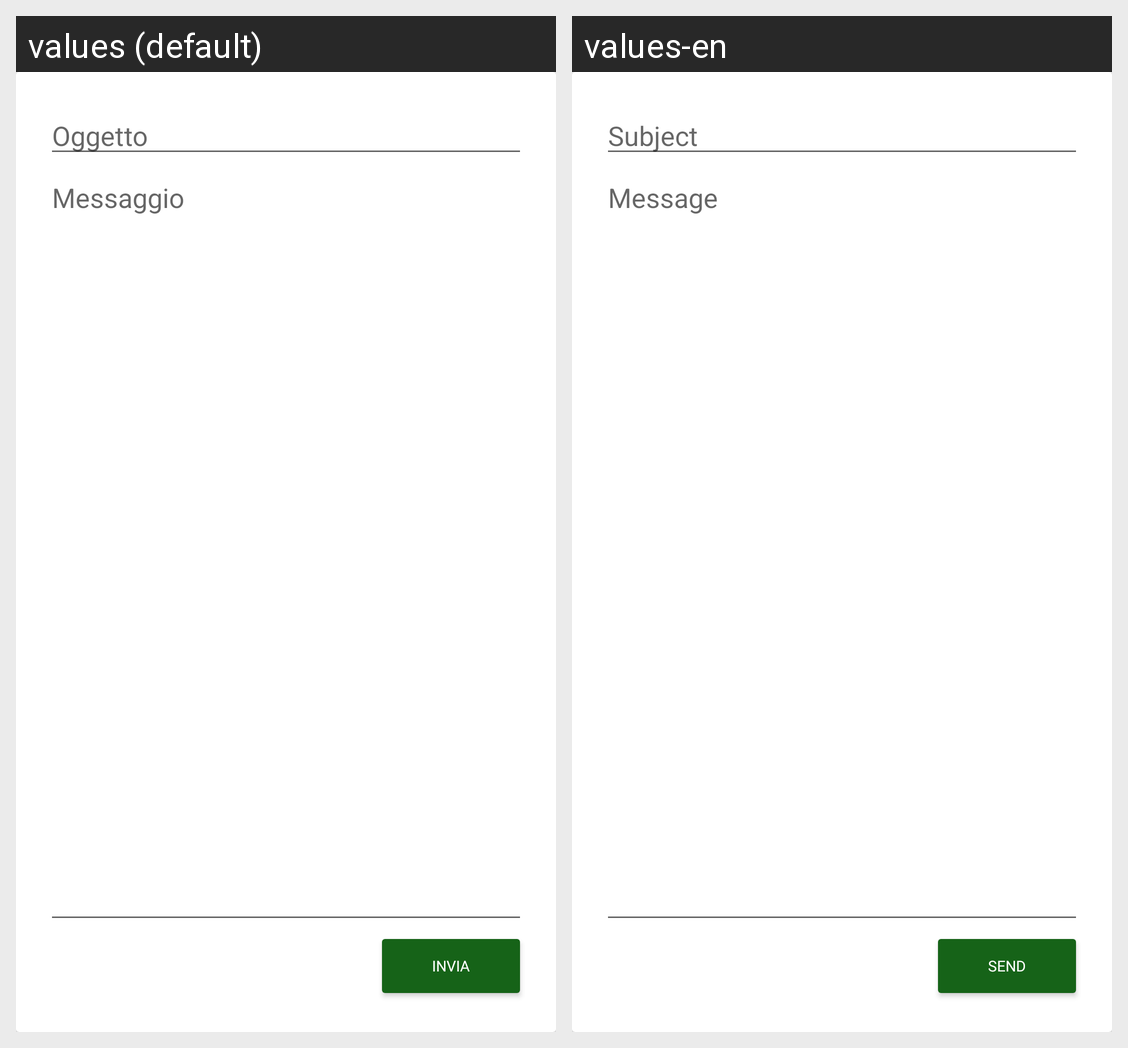

Translations of the strings shown on this Android screen, per locale in the grid:
Android screen res/layout/activity_segnalazioni.xml rendered under 2 locales, left to right: values (default), values-en. Device: Nexus 5 (rendered at 1080×1920; each locale shown at half size, 540×960, under a caption strip naming it); theme AppTheme.
Strings drawn on this screen, with the default value and each locale's value (text and hints the layout hard-codes, and strings that could not be matched under every locale, appear in the picture but are not listed):

oggetto
  values: Oggetto
  values-en: Subject

messaggio
  values: Messaggio
  values-en: Message

invia
  values: Invia
  values-en: Send
